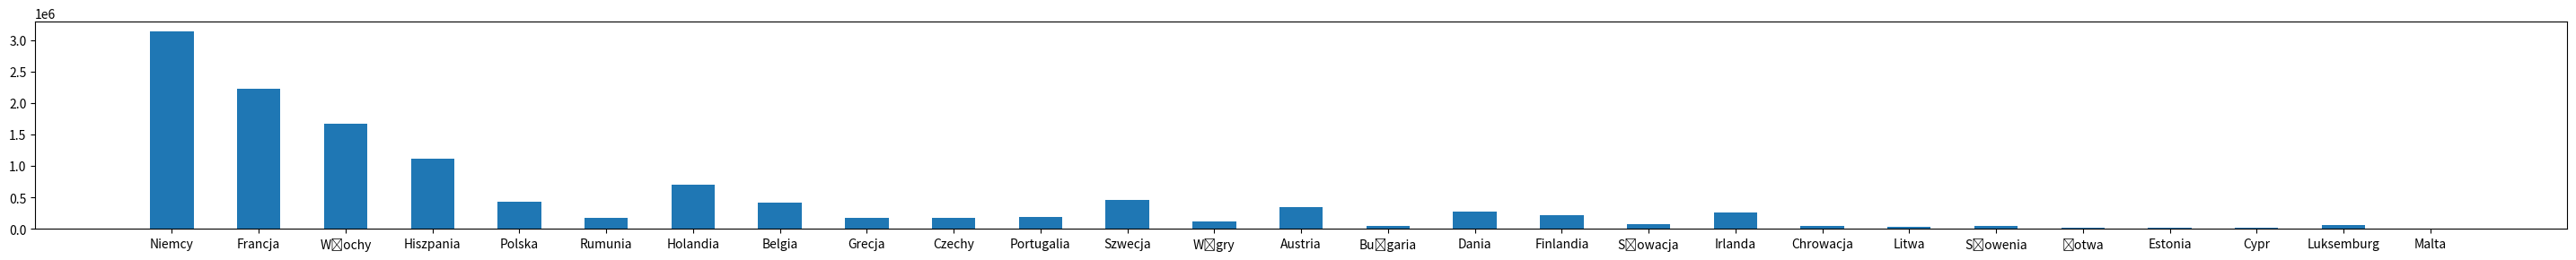

Reproduce this figure in Python.
import numpy as np
import matplotlib.pyplot as plt

fig, ax = plt.subplots(figsize=(6, 3))

wybory = ["CDU/CSU",
          "SPD",
          "Greens",
          "FDP",
          "AfD",
          "Left Party",
          "Others"]

glosy = [241,257,148,115,103,49,86]

plt.pie(glosy, autopct='%1.2f%%', labels=wybory)


ax.legend(wybory,
          title="PKB krajów Unii Europejskiej 2016",
          loc="center left",
          bbox_to_anchor=(1, 0, 0.5, 1))

plt.show()
plt.close()

panstwa = ["Niemcy", "Francja", "Włochy", "Hiszpania", "Polska", "Rumunia","Holandia","Belgia","Grecja","Czechy","Portugalia","Szwecja","Węgry","Austria","Bułgaria","Dania","Finlandia","Słowacja","Irlanda","Chrowacja","Litwa","Słowenia","Łotwa","Estonia","Cypr","Luksemburg","Malta"]
PKB = [3134070, 2228857,1672438,1113851,424269,169578,697219,421611,175888,174412,184931,462057,112399,349344,47364,276805,214062,80958,265835,45557,38637,39769,25021,20916,17901,54195,9898]

plt.figure(figsize=(30, 3))  # width:20, height:3
plt.bar(panstwa, PKB, width=0.5)
plt.subplots_adjust(left=0.05,right=0.99)
plt.show()




ax.set_title("PKB w mln euro")